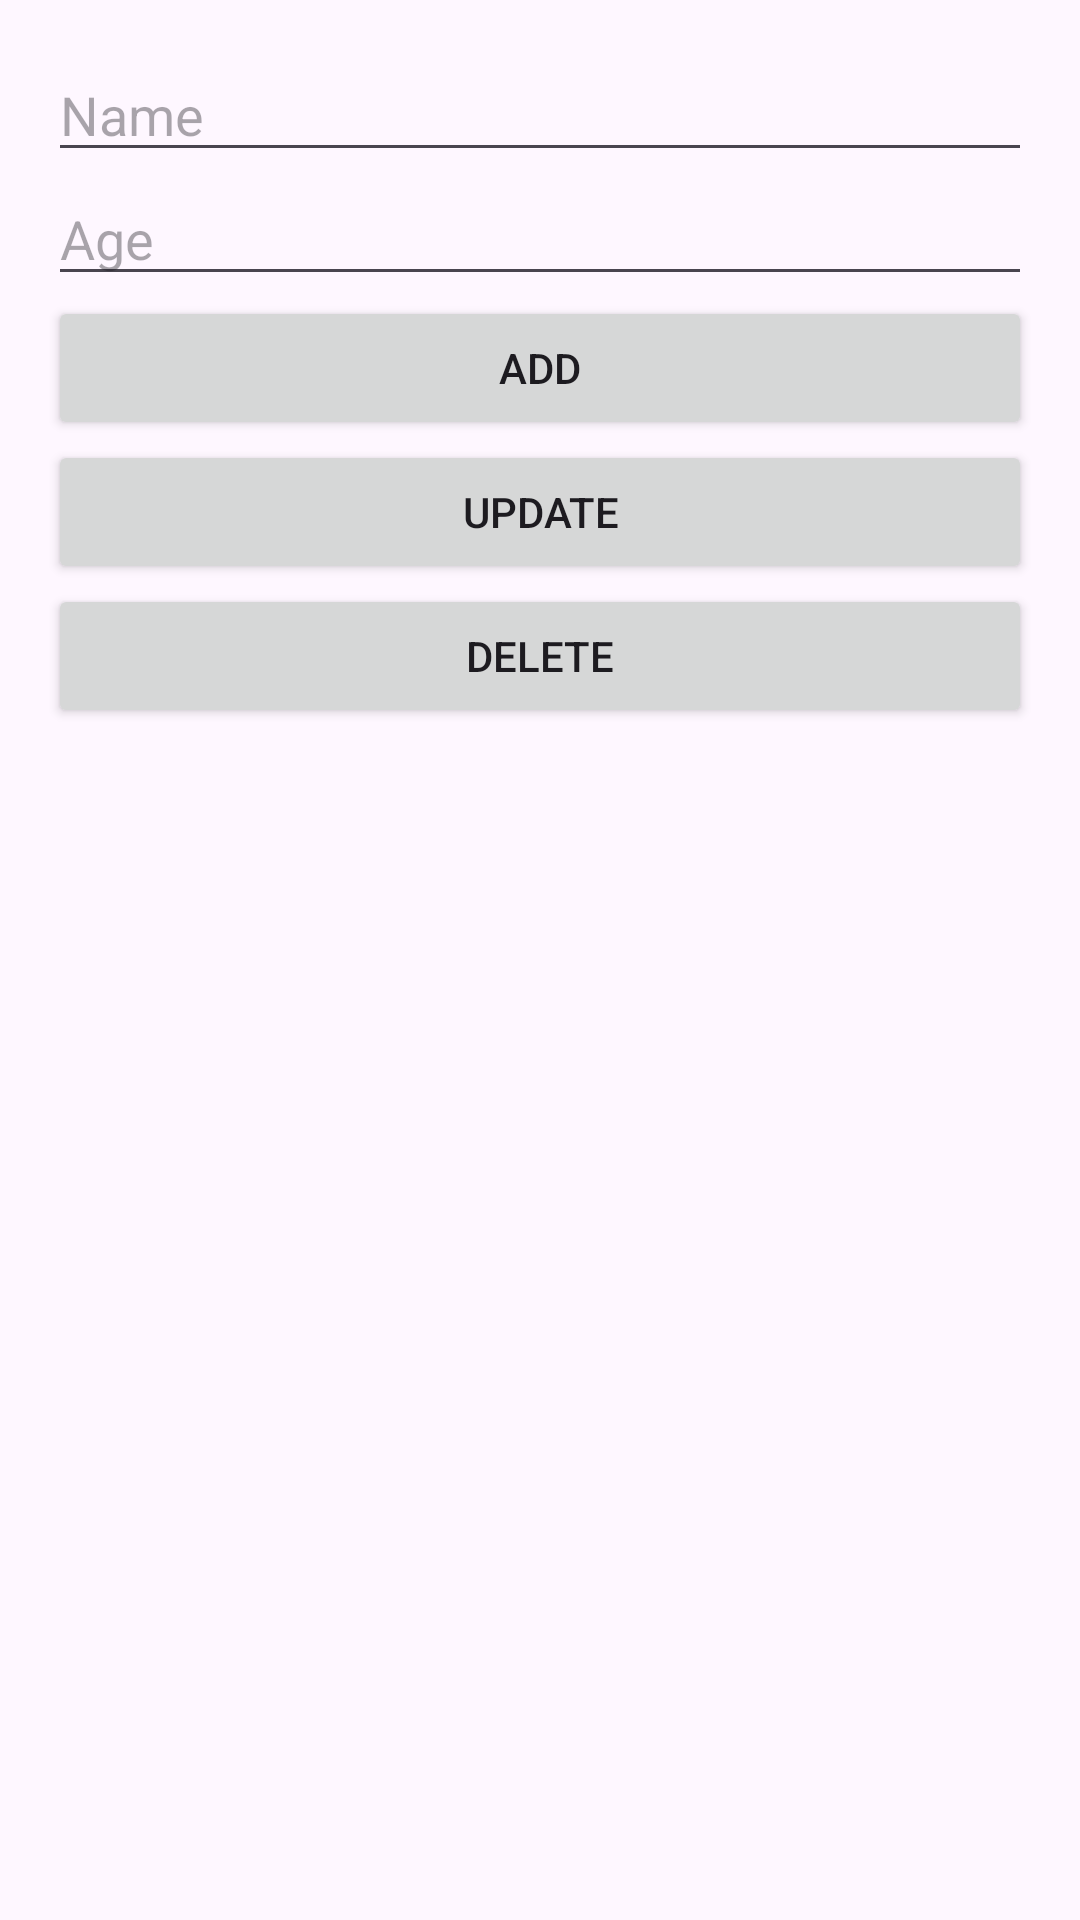

Layout XML and referenced resources for this Android screen:
<!-- AndroidManifest.xml: application theme Theme.RoomDbCrudDemogpt -->
<!-- res/layout/activity_main.xml -->
<LinearLayout
    xmlns:android="http://schemas.android.com/apk/res/android"
    android:layout_width="match_parent"
    android:layout_height="match_parent"
    android:orientation="vertical"
    android:padding="16dp">

    <EditText
        android:id="@+id/editTextName"
        android:layout_width="match_parent"
        android:layout_height="wrap_content"
        android:hint="Name"/>

    <EditText
        android:id="@+id/editTextAge"
        android:layout_width="match_parent"
        android:layout_height="wrap_content"
        android:hint="Age"
        android:inputType="number"/>

    <Button
        android:id="@+id/buttonAdd"
        android:layout_width="match_parent"
        android:layout_height="wrap_content"
        android:text="Add"/>

    <Button
        android:id="@+id/buttonUpdate"
        android:layout_width="match_parent"
        android:layout_height="wrap_content"
        android:text="Update"/>

    <Button
        android:id="@+id/buttonDelete"
        android:layout_width="match_parent"
        android:layout_height="wrap_content"
        android:text="Delete"/>


    <androidx.recyclerview.widget.RecyclerView
        android:id="@+id/recyclerView"
        android:layout_width="match_parent"
        android:layout_height="0dp"
        android:layout_weight="1"
        android:layout_marginTop="16dp"/>

</LinearLayout>
<!-- resources referenced by this layout -->
<resources>
  <style name="Theme.RoomDbCrudDemogpt" parent="Base.Theme.RoomDbCrudDemogpt" />
  <style name="Base.Theme.RoomDbCrudDemogpt" parent="Theme.Material3.DayNight.NoActionBar">
          
          
      </style>
</resources>
